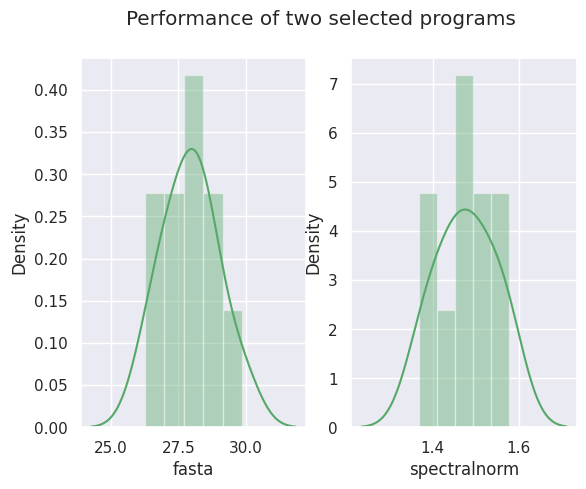

Here is the Python script that generated this plot:
import matplotlib.pyplot as plt
import numpy as np
import seaborn as sns; sns.set()
import pandas as pd

height1 = [26.258, 26.924, 29.852, 28.823, 27.07, 28.011, 28.231, 27.97, 28.704, 27.57]
SR_y = pd.Series(height1, name="fasta")
fig, (ax1, ax2) = plt.subplots(1,2)
sns.distplot(SR_y, bins=5, color="g", ax=ax1)

height2 = [1.392, 1.522, 1.577, 1.572, 1.52, 1.472, 1.452, 1.475, 1.424, 1.368]
SR_y = pd.Series(height2, name="spectralnorm")
sns.distplot(SR_y, bins=5, color="g", ax=ax2)

fig.suptitle('Performance of two selected programs') 
#x = range(10)
#plt.bar(x, height)
plt.show()
